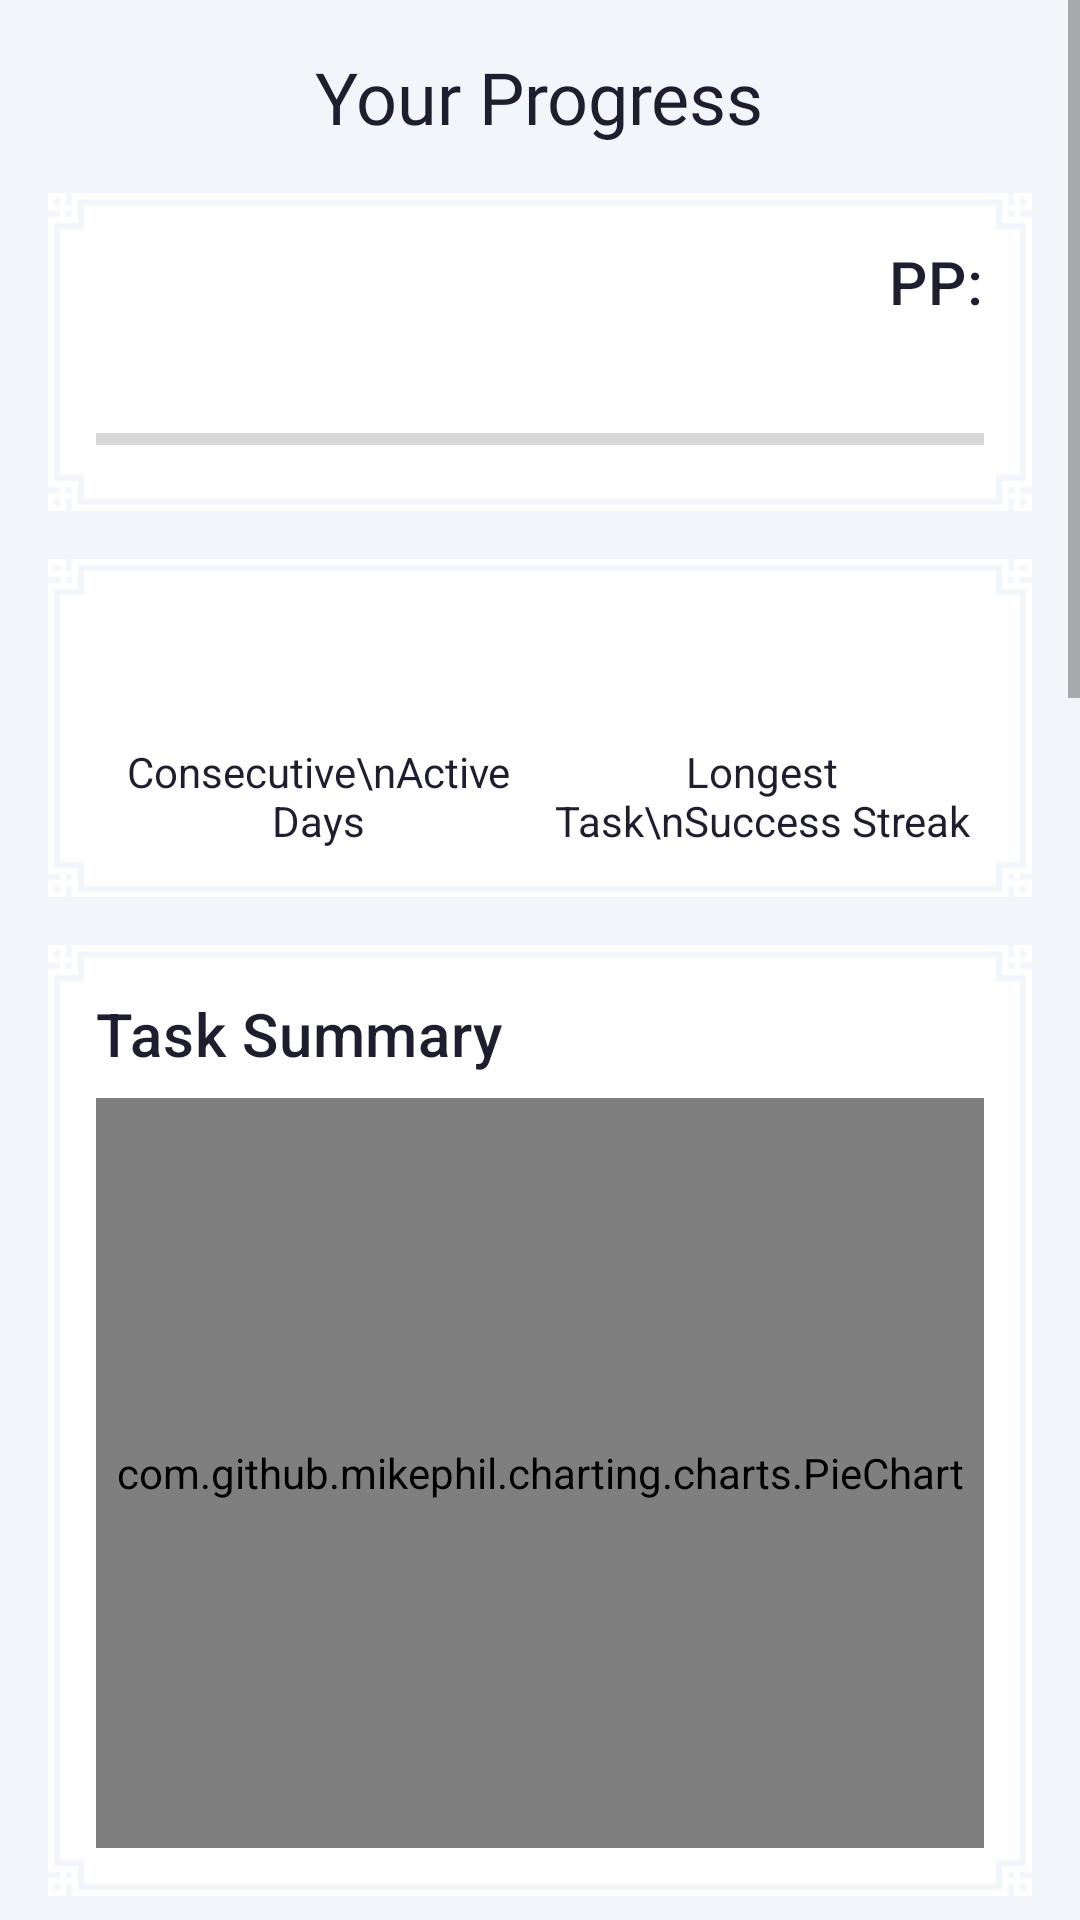

Layout XML and referenced resources for this Android screen:
<!-- AndroidManifest.xml: application theme Theme.ShopApp -->
<!-- res/layout/fragment_statistics.xml -->
<?xml version="1.0" encoding="utf-8"?>
<ScrollView
    xmlns:android="http://schemas.android.com/apk/res/android"
    xmlns:tools="http://schemas.android.com/tools"
    android:layout_width="match_parent"
    android:layout_height="match_parent"
    tools:context=".fragments.profile.StatisticsFragment">

    <LinearLayout
        android:layout_width="match_parent"
        android:layout_height="wrap_content"
        android:orientation="vertical"
        android:padding="16dp">

        <TextView
            android:layout_width="wrap_content"
            android:layout_height="wrap_content"
            android:layout_gravity="center_horizontal"
            android:text="Your Progress"
            android:fontFamily="@font/logo_font"
            android:textAppearance="?attr/textAppearanceHeadline5"
            android:layout_marginBottom="16dp"/>


        <LinearLayout
            style="@style/PixelPanelFilledStyle"
            android:layout_width="match_parent"
            android:layout_height="wrap_content"
            android:orientation="vertical"
            android:layout_marginBottom="16dp">

            <LinearLayout
                android:layout_width="match_parent"
                android:layout_height="wrap_content"
                android:orientation="horizontal"
                android:gravity="center_vertical">

                <TextView
                    android:id="@+id/textViewUserTitle"
                    android:layout_width="0dp"
                    android:layout_height="wrap_content"
                    android:layout_weight="1"
                    android:textAppearance="?attr/textAppearanceHeadline6"
                    tools:text="Intermediate" />

                <TextView
                    android:layout_width="wrap_content"
                    android:layout_height="wrap_content"
                    android:textAppearance="?attr/textAppearanceHeadline6"
                    android:text="PP:" />

                <TextView
                    android:id="@+id/textViewUserPowerPoints"
                    android:layout_width="wrap_content"
                    android:layout_height="wrap_content"
                    android:textAppearance="?attr/textAppearanceHeadline6"
                    tools:text="125" />

            </LinearLayout>

            <LinearLayout
                android:layout_width="match_parent"
                android:layout_height="wrap_content"
                android:orientation="vertical"
                android:layout_marginTop="8dp">

                <TextView
                    android:id="@+id/textViewUserXp"
                    android:layout_width="match_parent"
                    android:layout_height="wrap_content"
                    android:gravity="center"
                    android:textAppearance="?attr/textAppearanceBody2"
                    android:layout_marginBottom="4dp"
                    tools:text="450 / 1200 XP"/>

                <ProgressBar
                    android:id="@+id/progressBarUserXp"
                    style="?android:attr/progressBarStyleHorizontal"
                    android:layout_width="match_parent"
                    android:layout_height="wrap_content"
                    tools:progress="37"/>

            </LinearLayout>

        </LinearLayout>

        
        <LinearLayout
            style="@style/PixelPanelFilledStyle"
            android:layout_width="match_parent"
            android:layout_height="wrap_content"
            android:orientation="horizontal">

            <LinearLayout
                android:layout_width="0dp"
                android:layout_height="wrap_content"
                android:layout_weight="1"
                android:gravity="center"
                android:orientation="vertical">
                <TextView
                    android:id="@+id/textViewActiveDays"
                    android:layout_width="wrap_content"
                    android:layout_height="wrap_content"
                    android:textAppearance="?attr/textAppearanceHeadline4"
                    tools:text="34" />
                <TextView
                    android:layout_width="wrap_content"
                    android:layout_height="wrap_content"
                    android:gravity="center"
                    android:text="Consecutive\nActive Days" />
            </LinearLayout>

            <LinearLayout
                android:layout_width="0dp"
                android:layout_height="wrap_content"
                android:layout_weight="1"
                android:gravity="center"
                android:orientation="vertical">
                <TextView
                    android:id="@+id/textViewLongestStreak"
                    android:layout_width="wrap_content"
                    android:layout_height="wrap_content"
                    android:textAppearance="?attr/textAppearanceHeadline4"
                    tools:text="12" />
                <TextView
                    android:layout_width="wrap_content"
                    android:layout_height="wrap_content"
                    android:gravity="center"
                    android:text="Longest Task\nSuccess Streak" />
            </LinearLayout>
        </LinearLayout>

        
        <LinearLayout
            style="@style/PixelPanelFilledStyle"
            android:layout_width="match_parent"
            android:layout_height="wrap_content"
            android:orientation="vertical"
            android:layout_marginTop="16dp">

            <TextView
                android:layout_width="wrap_content"
                android:layout_height="wrap_content"
                android:text="Task Summary"
                android:textAppearance="?attr/textAppearanceHeadline6"
                android:layout_marginBottom="8dp"/>

            <com.github.mikephil.charting.charts.PieChart
                android:id="@+id/chartTaskSummary"
                android:layout_width="match_parent"
                android:layout_height="250dp"/>
        </LinearLayout>

        
        <LinearLayout
            style="@style/PixelPanelFilledStyle"
            android:layout_width="match_parent"
            android:layout_height="wrap_content"
            android:orientation="vertical"
            android:layout_marginTop="16dp">

            <TextView
                android:layout_width="wrap_content"
                android:layout_height="wrap_content"
                android:text="Completed by Category"
                android:textAppearance="?attr/textAppearanceHeadline6"
                android:layout_marginBottom="8dp"/>

            <com.github.mikephil.charting.charts.BarChart
                android:id="@+id/chartCategory"
                android:layout_width="match_parent"
                android:layout_height="250dp"/>
        </LinearLayout>

        
        <LinearLayout
            style="@style/PixelPanelFilledStyle"
            android:layout_width="match_parent"
            android:layout_height="wrap_content"
            android:orientation="vertical"
            android:layout_marginTop="16dp">

            <TextView
                android:layout_width="wrap_content"
                android:layout_height="wrap_content"
                android:text="XP Gained (Last 7 Days)"
                android:textAppearance="?attr/textAppearanceHeadline6"
                android:layout_marginBottom="8dp"/>

            <com.github.mikephil.charting.charts.LineChart
                android:id="@+id/chartXpLast7Days"
                android:layout_width="match_parent"
                android:layout_height="250dp"/>
        </LinearLayout>

        
        <LinearLayout
            style="@style/PixelPanelFilledStyle"
            android:layout_width="match_parent"
            android:layout_height="wrap_content"
            android:orientation="vertical"
            android:layout_marginTop="16dp">

            <TextView
                android:layout_width="wrap_content"
                android:layout_height="wrap_content"
                android:text="Average Task Difficulty (XP)"
                android:textAppearance="?attr/textAppearanceHeadline6"
                android:layout_marginBottom="8dp"/>

            <com.github.mikephil.charting.charts.LineChart
                android:id="@+id/chartAvgDifficulty"
                android:layout_width="match_parent"
                android:layout_height="250dp"/>
        </LinearLayout>

        
        <LinearLayout
            style="@style/PixelPanelFilledStyle"
            android:layout_width="match_parent"
            android:layout_height="wrap_content"
            android:orientation="horizontal"
            android:layout_marginTop="16dp">

            <LinearLayout
                android:layout_width="0dp"
                android:layout_height="wrap_content"
                android:layout_weight="1"
                android:gravity="center"
                android:orientation="vertical">
                <TextView
                    android:id="@+id/textViewMissionsStarted"
                    android:layout_width="wrap_content"
                    android:layout_height="wrap_content"
                    android:textAppearance="?attr/textAppearanceHeadline4"
                    android:text="0" />
                <TextView
                    android:layout_width="wrap_content"
                    android:layout_height="wrap_content"
                    android:text="Missions Started" />
            </LinearLayout>

            <LinearLayout
                android:layout_width="0dp"
                android:layout_height="wrap_content"
                android:layout_weight="1"
                android:gravity="center"
                android:orientation="vertical">
                <TextView
                    android:id="@+id/textViewMissionsCompleted"
                    android:layout_width="wrap_content"
                    android:layout_height="wrap_content"
                    android:textAppearance="?attr/textAppearanceHeadline4"
                    android:text="0" />
                <TextView
                    android:layout_width="wrap_content"
                    android:layout_height="wrap_content"
                    android:text="Missions Completed" />
            </LinearLayout>
        </LinearLayout>

    </LinearLayout>
</ScrollView>
<!-- resources referenced by this layout -->
<resources>
  <style name="PixelPanelFilledStyle">
          <item name="android:background">@drawable/panel_028</item>
          <item name="android:backgroundTint">@color/panelColor</item>
          <item name="android:padding">16dp</item>
      </style>
  <style name="Theme.ShopApp" parent="Theme.MaterialComponents.DayNight.NoActionBar">
          <item name="colorPrimary">@color/colorPrimary</item>
          <item name="colorPrimaryVariant">@color/colorPrimaryVariant</item>
          <item name="colorOnPrimary">@color/colorOnPrimary</item>
          <item name="colorSecondary">@color/colorAccent</item>
          <item name="colorOnSecondary">@color/black</item>
          <item name="android:statusBarColor">@color/backgroundColor</item>
          <item name="android:windowLightStatusBar" tools:targetApi="m">true</item>
          <item name="android:windowBackground">@color/backgroundColor</item>
          <item name="android:textColor">@color/textColorPrimary</item>
          <item name="windowActionBar">false</item>
          <item name="windowNoTitle">true</item>
      </style>
  <color name="panelColor">#FFFFFF</color>
  <color name="colorPrimary">#7A9CC6</color>
  <color name="colorPrimaryVariant">#5A6F8C</color>
  <color name="colorOnPrimary">#FFFFFF</color>
  <color name="colorAccent">#C99A2E</color>
  <color name="black">#FF000000</color>
  <color name="backgroundColor">#F2F5FA</color>
  <color name="textColorPrimary">#1E1E2E</color>
</resources>
